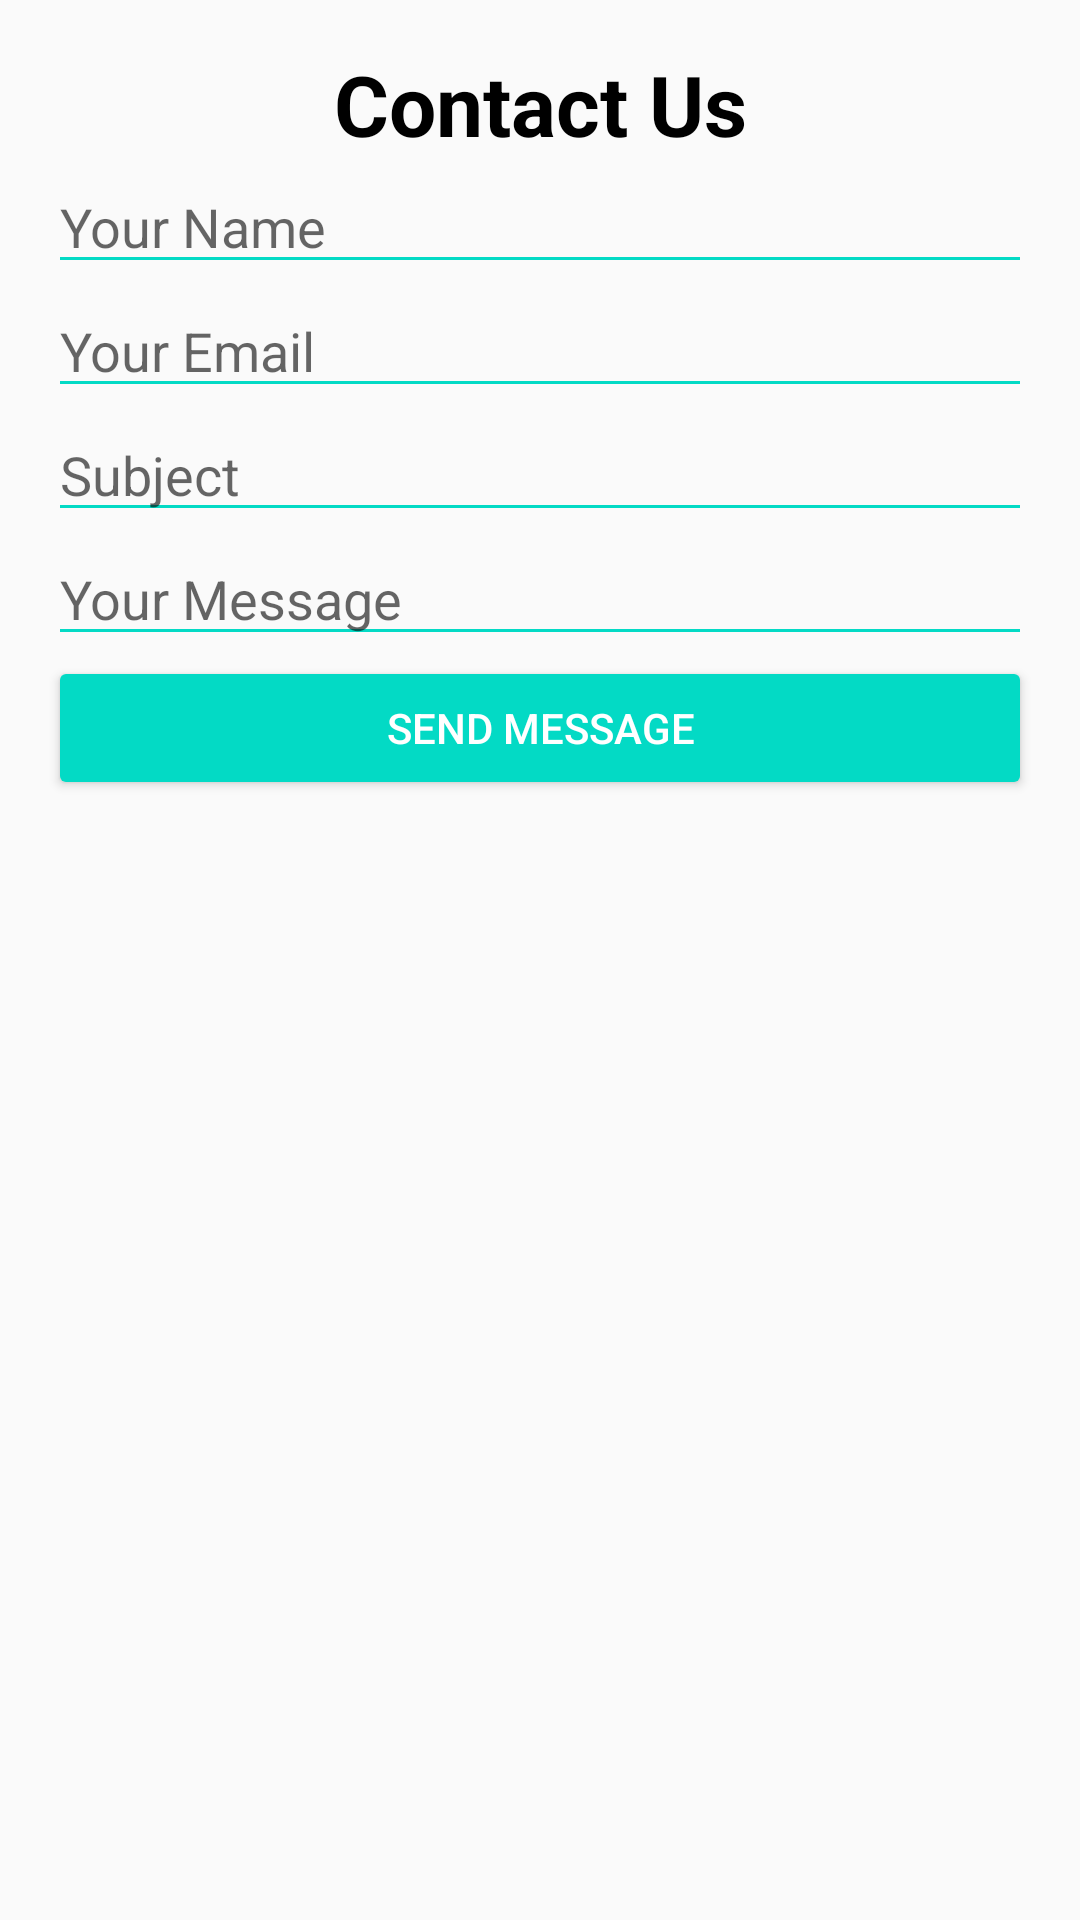

Layout XML and referenced resources for this Android screen:
<!-- AndroidManifest.xml: application theme AppTheme -->
<!-- res/layout/activity_contact_us.xml -->
<?xml version="1.0" encoding="utf-8"?>
<androidx.constraintlayout.widget.ConstraintLayout xmlns:android="http://schemas.android.com/apk/res/android"
    xmlns:app="http://schemas.android.com/apk/res-auto"
    xmlns:tools="http://schemas.android.com/tools"
    android:layout_width="match_parent"
    android:layout_height="match_parent"
    android:padding="16dp"
    tools:context=".ContactUsActivity">

    <TextView
        android:id="@+id/text_view_contact_us"
        android:layout_width="wrap_content"
        android:layout_height="wrap_content"
        android:text="Contact Us"
        android:textSize="28sp"
        android:textStyle="bold"
        android:textColor="@color/black"
        app:layout_constraintTop_toTopOf="parent"
        app:layout_constraintStart_toStartOf="parent"
        app:layout_constraintEnd_toEndOf="parent"
        android:layout_marginBottom="32dp"/>

    <EditText
        android:id="@+id/edit_text_name"
        android:layout_width="0dp"
        android:layout_height="wrap_content"
        android:hint="Your Name"
        android:backgroundTint="@color/teal_200"
        android:textColor="@color/black"
        app:layout_constraintTop_toBottomOf="@id/text_view_contact_us"
        app:layout_constraintStart_toStartOf="parent"
        app:layout_constraintEnd_toEndOf="parent"
        android:layout_marginBottom="16dp"/>

    <EditText
        android:id="@+id/edit_text_email"
        android:layout_width="0dp"
        android:layout_height="wrap_content"
        android:hint="Your Email"
        android:backgroundTint="@color/teal_200"
        android:textColor="@color/black"
        app:layout_constraintTop_toBottomOf="@id/edit_text_name"
        app:layout_constraintStart_toStartOf="parent"
        app:layout_constraintEnd_toEndOf="parent"
        android:layout_marginBottom="16dp"/>

    <EditText
        android:id="@+id/edit_text_subject"
        android:layout_width="0dp"
        android:layout_height="wrap_content"
        android:hint="Subject"
        android:backgroundTint="@color/teal_200"
        android:textColor="@color/black"
        app:layout_constraintTop_toBottomOf="@id/edit_text_email"
        app:layout_constraintStart_toStartOf="parent"
        app:layout_constraintEnd_toEndOf="parent"
        android:layout_marginBottom="16dp"/>

    <EditText
        android:id="@+id/edit_text_message"
        android:layout_width="0dp"
        android:layout_height="wrap_content"
        android:hint="Your Message"
        android:backgroundTint="@color/teal_200"
        android:textColor="@color/black"
        app:layout_constraintTop_toBottomOf="@id/edit_text_subject"
        app:layout_constraintStart_toStartOf="parent"
        app:layout_constraintEnd_toEndOf="parent"
        android:layout_marginBottom="16dp"/>

    <Button
        android:id="@+id/button_send_message"
        android:layout_width="0dp"
        android:layout_height="wrap_content"
        android:text="Send Message"
        android:backgroundTint="@color/teal_200"
        android:textColor="@color/white"
        app:layout_constraintTop_toBottomOf="@id/edit_text_message"
        app:layout_constraintStart_toStartOf="parent"
        app:layout_constraintEnd_toEndOf="parent" />
</androidx.constraintlayout.widget.ConstraintLayout>
<!-- resources referenced by this layout -->
<resources>
  <style name="AppTheme" parent="Theme.AppCompat.Light.DarkActionBar">
          
          <item name="colorPrimary">#262C2B</item>
          <item name="colorPrimaryDark">@color/teal_700</item>
          <item name="colorAccent">@color/teal_200</item>
      </style>
  <!-- not gathered from this repository: default colours our renderer supplied (Android Studio template values) -->
  <color name="teal_200">#FF03DAC5</color>
  <color name="teal_700">#FF018786</color>
  <color name="black">#FF000000</color>
  <color name="white">#FFFFFFFF</color>
</resources>
